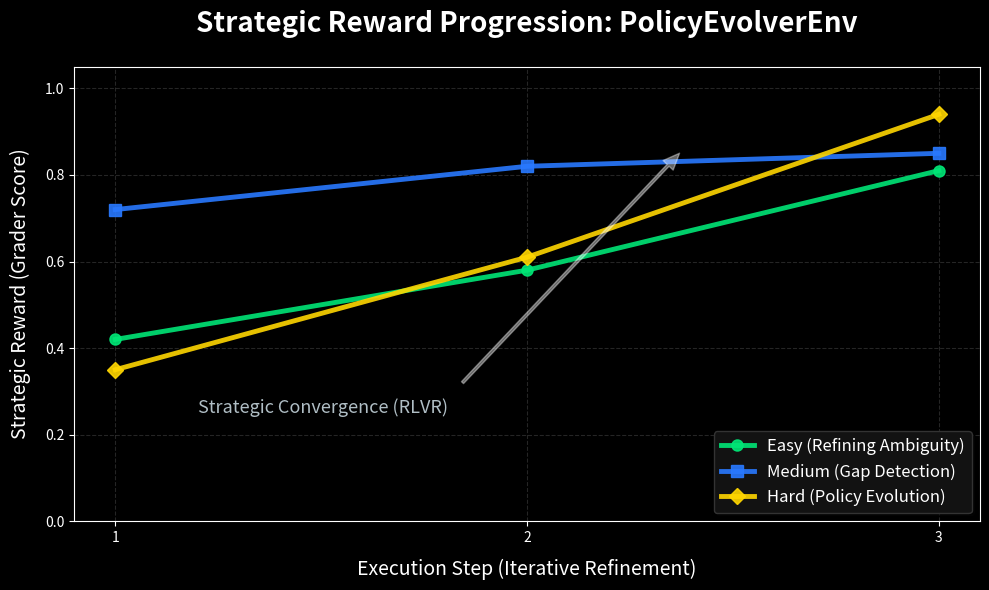

Recreate this plot in Python.
import matplotlib.pyplot as plt
import numpy as np

# Strategic Reward Data - Representative trajectories from testing refine loops
steps = [1, 2, 3]
easy_scores = [0.42, 0.58, 0.81]     # Multi-step refinement in Task Easy
medium_scores = [0.72, 0.82, 0.85]   # Strategic stability in Task Medium
hard_scores = [0.35, 0.61, 0.94]     # Major improvement in Task Hard

# Styling: High-Fidelity/Professional (Dark Voyager Theme)
plt.style.use('dark_background')
fig, ax = plt.subplots(figsize=(10, 6))

# Plot lines
ax.plot(steps, easy_scores, marker='o', markersize=8, linewidth=3.5, label='Easy (Refining Ambiguity)', color='#00E676', alpha=0.9)
ax.plot(steps, medium_scores, marker='s', markersize=8, linewidth=3.5, label='Medium (Gap Detection)', color='#2979FF', alpha=0.9)
ax.plot(steps, hard_scores, marker='D', markersize=8, linewidth=3.5, label='Hard (Policy Evolution)', color='#FFD600', alpha=0.9)

# Enhancements: Title, Labels, Grids
ax.set_title('Strategic Reward Progression: PolicyEvolverEnv', fontsize=20, fontweight='bold', pad=25, color='#FFFFFF')
ax.set_xlabel('Execution Step (Iterative Refinement)', fontsize=14, labelpad=10)
ax.set_ylabel('Strategic Reward (Grader Score)', fontsize=14, labelpad=10)
ax.set_xticks(steps)
ax.set_ylim(0, 1.05)
ax.grid(True, linestyle='--', alpha=0.15)

# Add Legend
legend = ax.legend(fontsize=12, loc='lower right', frameon=True, shadow=True, facecolor='#121212', edgecolor='#333333')
for text in legend.get_texts():
    text.set_color('#FFFFFF')

# Annotations for "RLVR/RLHF" Feedback
ax.annotate('Strategic Convergence (RLVR)', xy=(2.4, 0.88), xytext=(1.2, 0.25),
             arrowprops=dict(facecolor='#FFFFFF', shrink=0.05, alpha=0.4, headwidth=10, width=2),
             fontsize=13, style='italic', color='#B0BEC5')

plt.tight_layout()
plt.savefig('reward_progression.png', dpi=300)
print("Strategic reward progression diagram saved as reward_progression.png! 🚀🏆")
